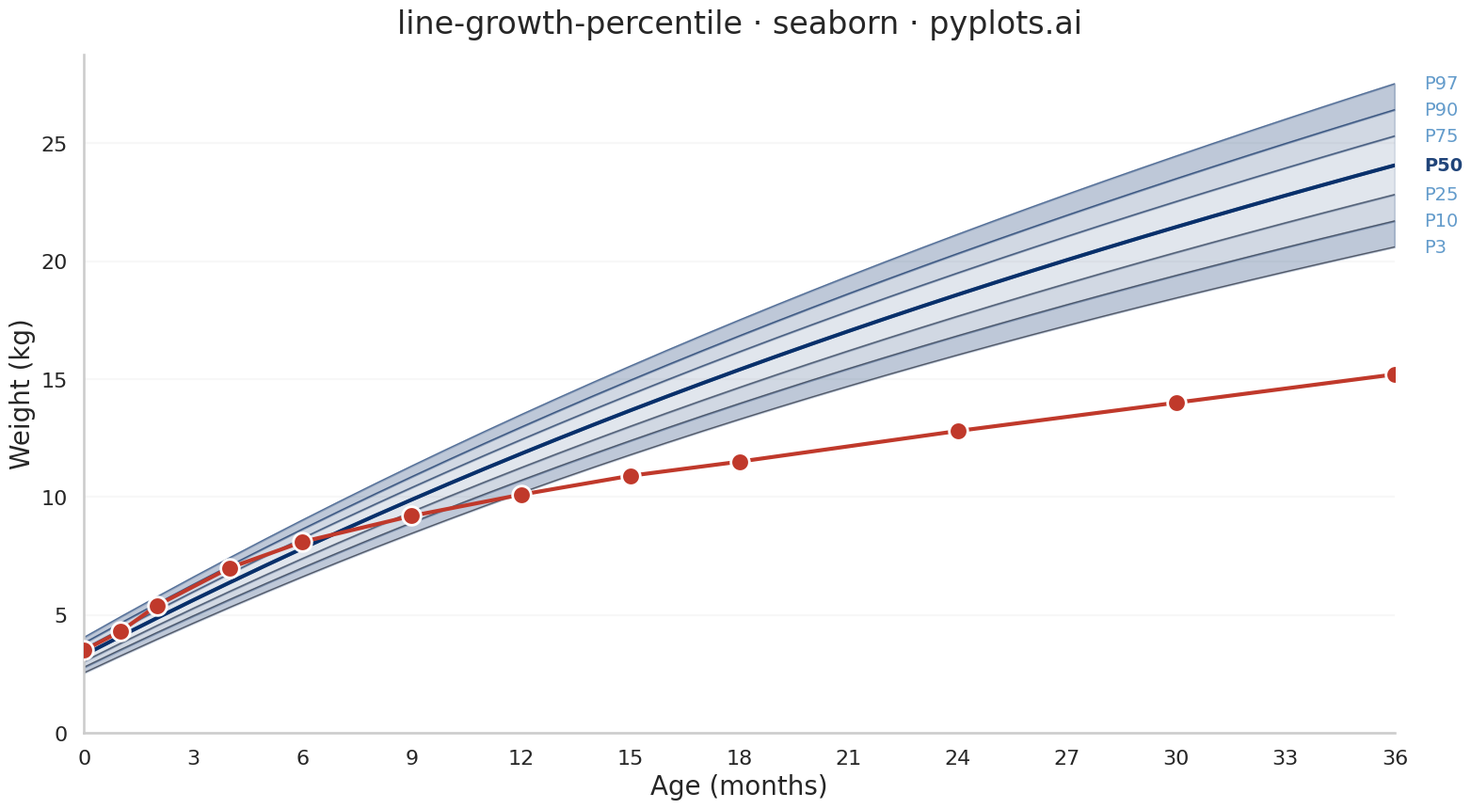

The script that saved this image:
""" pyplots.ai
line-growth-percentile: Pediatric Growth Chart with Percentile Curves
Library: seaborn 0.13.2 | Python 3.14.3
Quality: 89/100 | Created: 2026-03-19
"""

import matplotlib.pyplot as plt
import numpy as np
import pandas as pd
import seaborn as sns


# Seaborn theming and context — distinctive seaborn features
sns.set_theme(
    style="whitegrid",
    rc={"grid.alpha": 0.15, "grid.linewidth": 0.6, "axes.edgecolor": "#cccccc", "font.family": "sans-serif"},
)
sns.set_context("talk", font_scale=1.1, rc={"lines.linewidth": 2.0})

# Data — WHO-style weight-for-age reference for boys, 0-36 months
np.random.seed(42)

age_months = np.arange(0, 37, 1)
median_weight = 3.3 + 0.8 * age_months - 0.008 * age_months**2 + 0.00005 * age_months**3
sd = 0.4 + 0.04 * age_months

# Z-scores for standard normal percentiles
percentile_z = {"P3": -1.8808, "P10": -1.2816, "P25": -0.6745, "P50": 0.0, "P75": 0.6745, "P90": 1.2816, "P97": 1.8808}

percentiles = {label: median_weight + z * sd for label, z in percentile_z.items()}

# Build long-format DataFrame for percentile curves — seaborn-idiomatic approach
records = []
for label, values in percentiles.items():
    for i, age in enumerate(age_months):
        records.append({"Age (months)": age, "Weight (kg)": values[i], "Percentile": label})
percentile_df = pd.DataFrame(records)

# Individual patient data — boy with gradual drift below P25
patient_ages = np.array([0, 1, 2, 4, 6, 9, 12, 15, 18, 24, 30, 36])
patient_weights = np.array([3.5, 4.3, 5.4, 7.0, 8.1, 9.2, 10.1, 10.9, 11.5, 12.8, 14.0, 15.2])
patient_df = pd.DataFrame({"Age (months)": patient_ages, "Weight (kg)": patient_weights})

# Generate graduated blue palette using seaborn's color utilities
blue_palette = sns.light_palette("#08306b", n_colors=8, reverse=True)
band_colors = [blue_palette[1], blue_palette[2], blue_palette[3], blue_palette[3], blue_palette[2], blue_palette[1]]
band_alphas = [0.30, 0.25, 0.20, 0.20, 0.25, 0.30]

# Plot
fig, ax = plt.subplots(figsize=(16, 9))

# Percentile bands (fill_between is the only part requiring matplotlib directly)
band_labels = list(percentiles.keys())
for i in range(len(band_labels) - 1):
    ax.fill_between(
        age_months,
        percentiles[band_labels[i]],
        percentiles[band_labels[i + 1]],
        color=band_colors[i],
        alpha=band_alphas[i],
    )

# Percentile lines via seaborn lineplot with hue — core library usage
line_sizes = {"P3": 1.0, "P10": 1.0, "P25": 1.2, "P50": 2.8, "P75": 1.2, "P90": 1.0, "P97": 1.0}
line_palette = sns.dark_palette("#08306b", n_colors=7, reverse=False)
percentile_color_map = dict(zip(percentile_z.keys(), line_palette, strict=False))
percentile_color_map["P50"] = "#08306b"

sns.lineplot(
    data=percentile_df,
    x="Age (months)",
    y="Weight (kg)",
    hue="Percentile",
    hue_order=list(percentile_z.keys()),
    palette=percentile_color_map,
    size="Percentile",
    sizes=line_sizes,
    alpha=0.6,
    legend=False,
    ax=ax,
)
# Emphasize P50 with stronger alpha
p50_data = percentile_df[percentile_df["Percentile"] == "P50"]
sns.lineplot(
    data=p50_data, x="Age (months)", y="Weight (kg)", color="#08306b", linewidth=2.8, alpha=1.0, legend=False, ax=ax
)

# Patient trajectory — seaborn lineplot + scatterplot with larger markers
sns.lineplot(
    data=patient_df, x="Age (months)", y="Weight (kg)", color="#c0392b", linewidth=3.0, zorder=5, legend=False, ax=ax
)
sns.scatterplot(
    data=patient_df,
    x="Age (months)",
    y="Weight (kg)",
    color="#c0392b",
    s=200,
    zorder=6,
    edgecolor="white",
    linewidth=2.0,
    legend=False,
    ax=ax,
)

# Percentile labels on right margin
for label, values in percentiles.items():
    ax.text(
        age_months[-1] + 0.8,
        values[-1],
        label,
        fontsize=14,
        fontweight="bold" if label == "P50" else "normal",
        color="#08306b" if label == "P50" else "#2171b5",
        va="center",
        alpha=0.9 if label == "P50" else 0.7,
    )

# Axes and title
ax.set_xlabel("Age (months)", fontsize=20)
ax.set_ylabel("Weight (kg)", fontsize=20)
ax.set_title("line-growth-percentile · seaborn · pyplots.ai", fontsize=24, fontweight="medium", pad=16)
ax.tick_params(axis="both", labelsize=16)
ax.set_xlim(0, 36)
ax.set_xticks(np.arange(0, 37, 3))
ax.xaxis.grid(False)
ax.set_ylim(0, None)

# Seaborn despine — idiomatic spine removal
sns.despine(ax=ax, top=True, right=True)

plt.tight_layout()
plt.savefig("plot.png", dpi=300, bbox_inches="tight")
